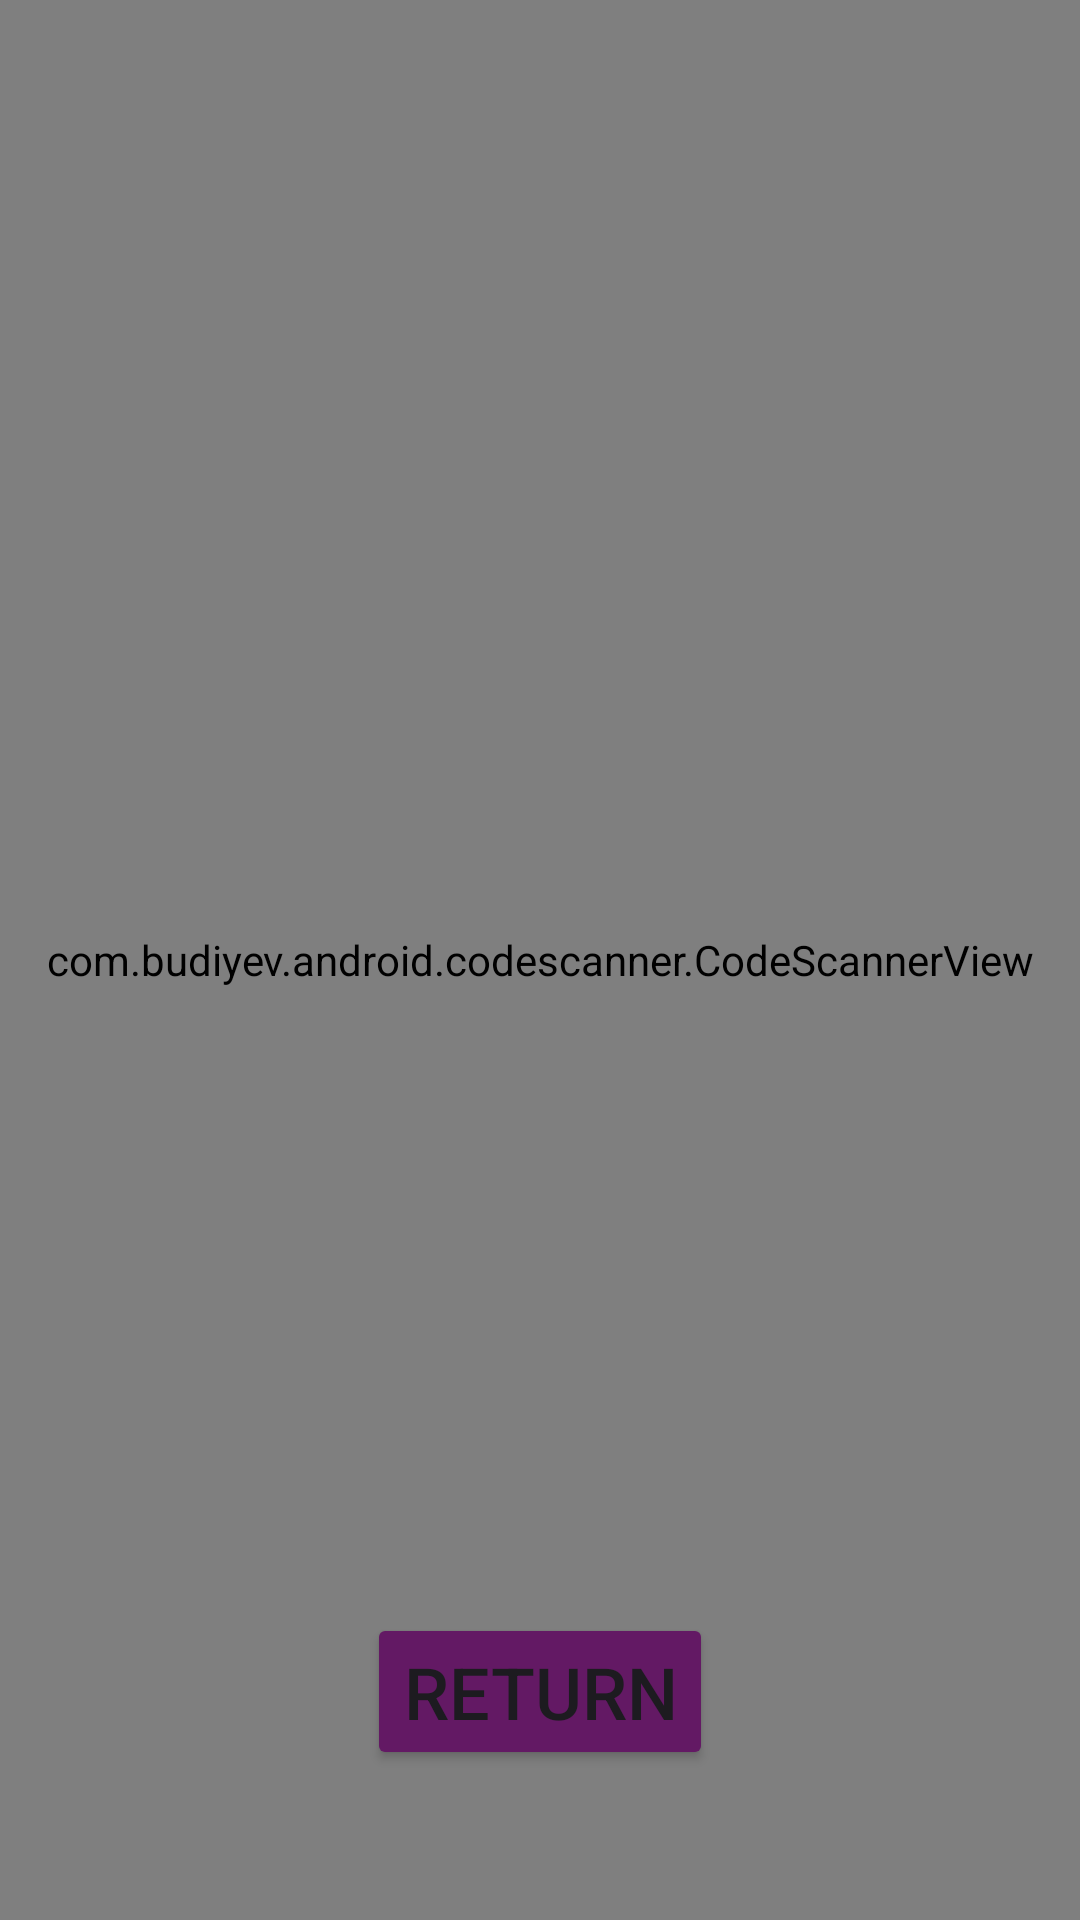

This screen was rendered from an Android layout file. Write that file and the resources it references.
<!-- AndroidManifest.xml: application theme Theme.QrReader -->
<!-- res/layout/fragment_qr_code_scanner.xml -->
<?xml version="1.0" encoding="utf-8"?>
<FrameLayout xmlns:android="http://schemas.android.com/apk/res/android"
    xmlns:app="http://schemas.android.com/apk/res-auto"
    xmlns:tools="http://schemas.android.com/tools"
    android:layout_width="match_parent"
    android:layout_height="match_parent"
    tools:context=".ui.qrcode_scanner.QrCodeScannerFragment">

    <androidx.constraintlayout.widget.ConstraintLayout
        android:layout_width="match_parent"
        android:layout_height="match_parent">

        <com.budiyev.android.codescanner.CodeScannerView
            android:id="@+id/qrScannerView"
            android:layout_width="match_parent"
            android:layout_height="match_parent" />

        <Button
            android:id="@+id/qrReturnButton"
            android:layout_width="wrap_content"
            android:layout_height="wrap_content"
            android:layout_marginBottom="50dp"
            android:text="Return"
            android:textSize="24sp"
            android:backgroundTint="@color/purple_shell"
            app:layout_constraintBottom_toBottomOf="parent"
            app:layout_constraintEnd_toEndOf="parent"
            app:layout_constraintStart_toStartOf="parent" />
    </androidx.constraintlayout.widget.ConstraintLayout>
</FrameLayout>
<!-- resources referenced by this layout -->
<resources>
  <color name="purple_shell">#FF631964</color>
  <style name="Theme.QrReader" parent="Theme.Material3.Light.NoActionBar" />
</resources>
